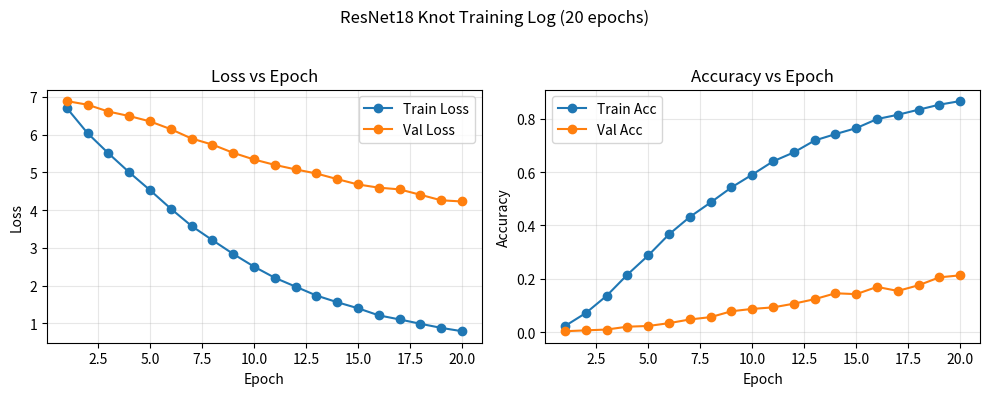

Recreate this plot in Python.
#!/usr/bin/env python3
"""Plot training/validation metrics from a fixed epoch table."""

from __future__ import annotations

from pathlib import Path

import matplotlib.pyplot as plt


def main() -> None:
    epochs = list(range(1, 21))
    train_loss = [
        6.7060, 6.0394, 5.5064, 5.0033, 4.5303,
        4.0393, 3.5803, 3.2051, 2.8399, 2.5033,
        2.2079, 1.9730, 1.7375, 1.5603, 1.3997,
        1.2115, 1.1037, 0.9888, 0.8802, 0.7912,
    ]
    train_acc = [
        0.0228, 0.0715, 0.1361, 0.2157, 0.2875,
        0.3668, 0.4319, 0.4861, 0.5426, 0.5905,
        0.6402, 0.6739, 0.7185, 0.7425, 0.7649,
        0.7989, 0.8150, 0.8341, 0.8529, 0.8664,
    ]
    val_loss = [
        6.8903, 6.7931, 6.6126, 6.4934, 6.3520,
        6.1458, 5.8974, 5.7368, 5.5191, 5.3419,
        5.1993, 5.0790, 4.9710, 4.8222, 4.6801,
        4.5955, 4.5502, 4.4071, 4.2608, 4.2293,
    ]
    val_acc = [
        0.0031, 0.0063, 0.0094, 0.0201, 0.0227,
        0.0334, 0.0472, 0.0560, 0.0780, 0.0868,
        0.0925, 0.1064, 0.1233, 0.1454, 0.1422,
        0.1693, 0.1542, 0.1756, 0.2052, 0.2127,
    ]

    fig, axes = plt.subplots(1, 2, figsize=(10, 4))

    axes[0].plot(epochs, train_loss, marker="o", label="Train Loss")
    axes[0].plot(epochs, val_loss, marker="o", label="Val Loss")
    axes[0].set_xlabel("Epoch")
    axes[0].set_ylabel("Loss")
    axes[0].set_title("Loss vs Epoch")
    axes[0].grid(True, alpha=0.3)
    axes[0].legend()

    axes[1].plot(epochs, train_acc, marker="o", label="Train Acc")
    axes[1].plot(epochs, val_acc, marker="o", label="Val Acc")
    axes[1].set_xlabel("Epoch")
    axes[1].set_ylabel("Accuracy")
    axes[1].set_title("Accuracy vs Epoch")
    axes[1].grid(True, alpha=0.3)
    axes[1].legend()

    fig.suptitle("ResNet18 Knot Training Log (20 epochs)")
    fig.tight_layout(rect=[0, 0, 1, 0.95])

    out_path = Path("plots") / "resnet18_knot_training_log.png"
    out_path.parent.mkdir(parents=True, exist_ok=True)
    fig.savefig(out_path, dpi=200)
    plt.close(fig)
    print(f"Saved plot to {out_path}")


if __name__ == "__main__":
    main()
